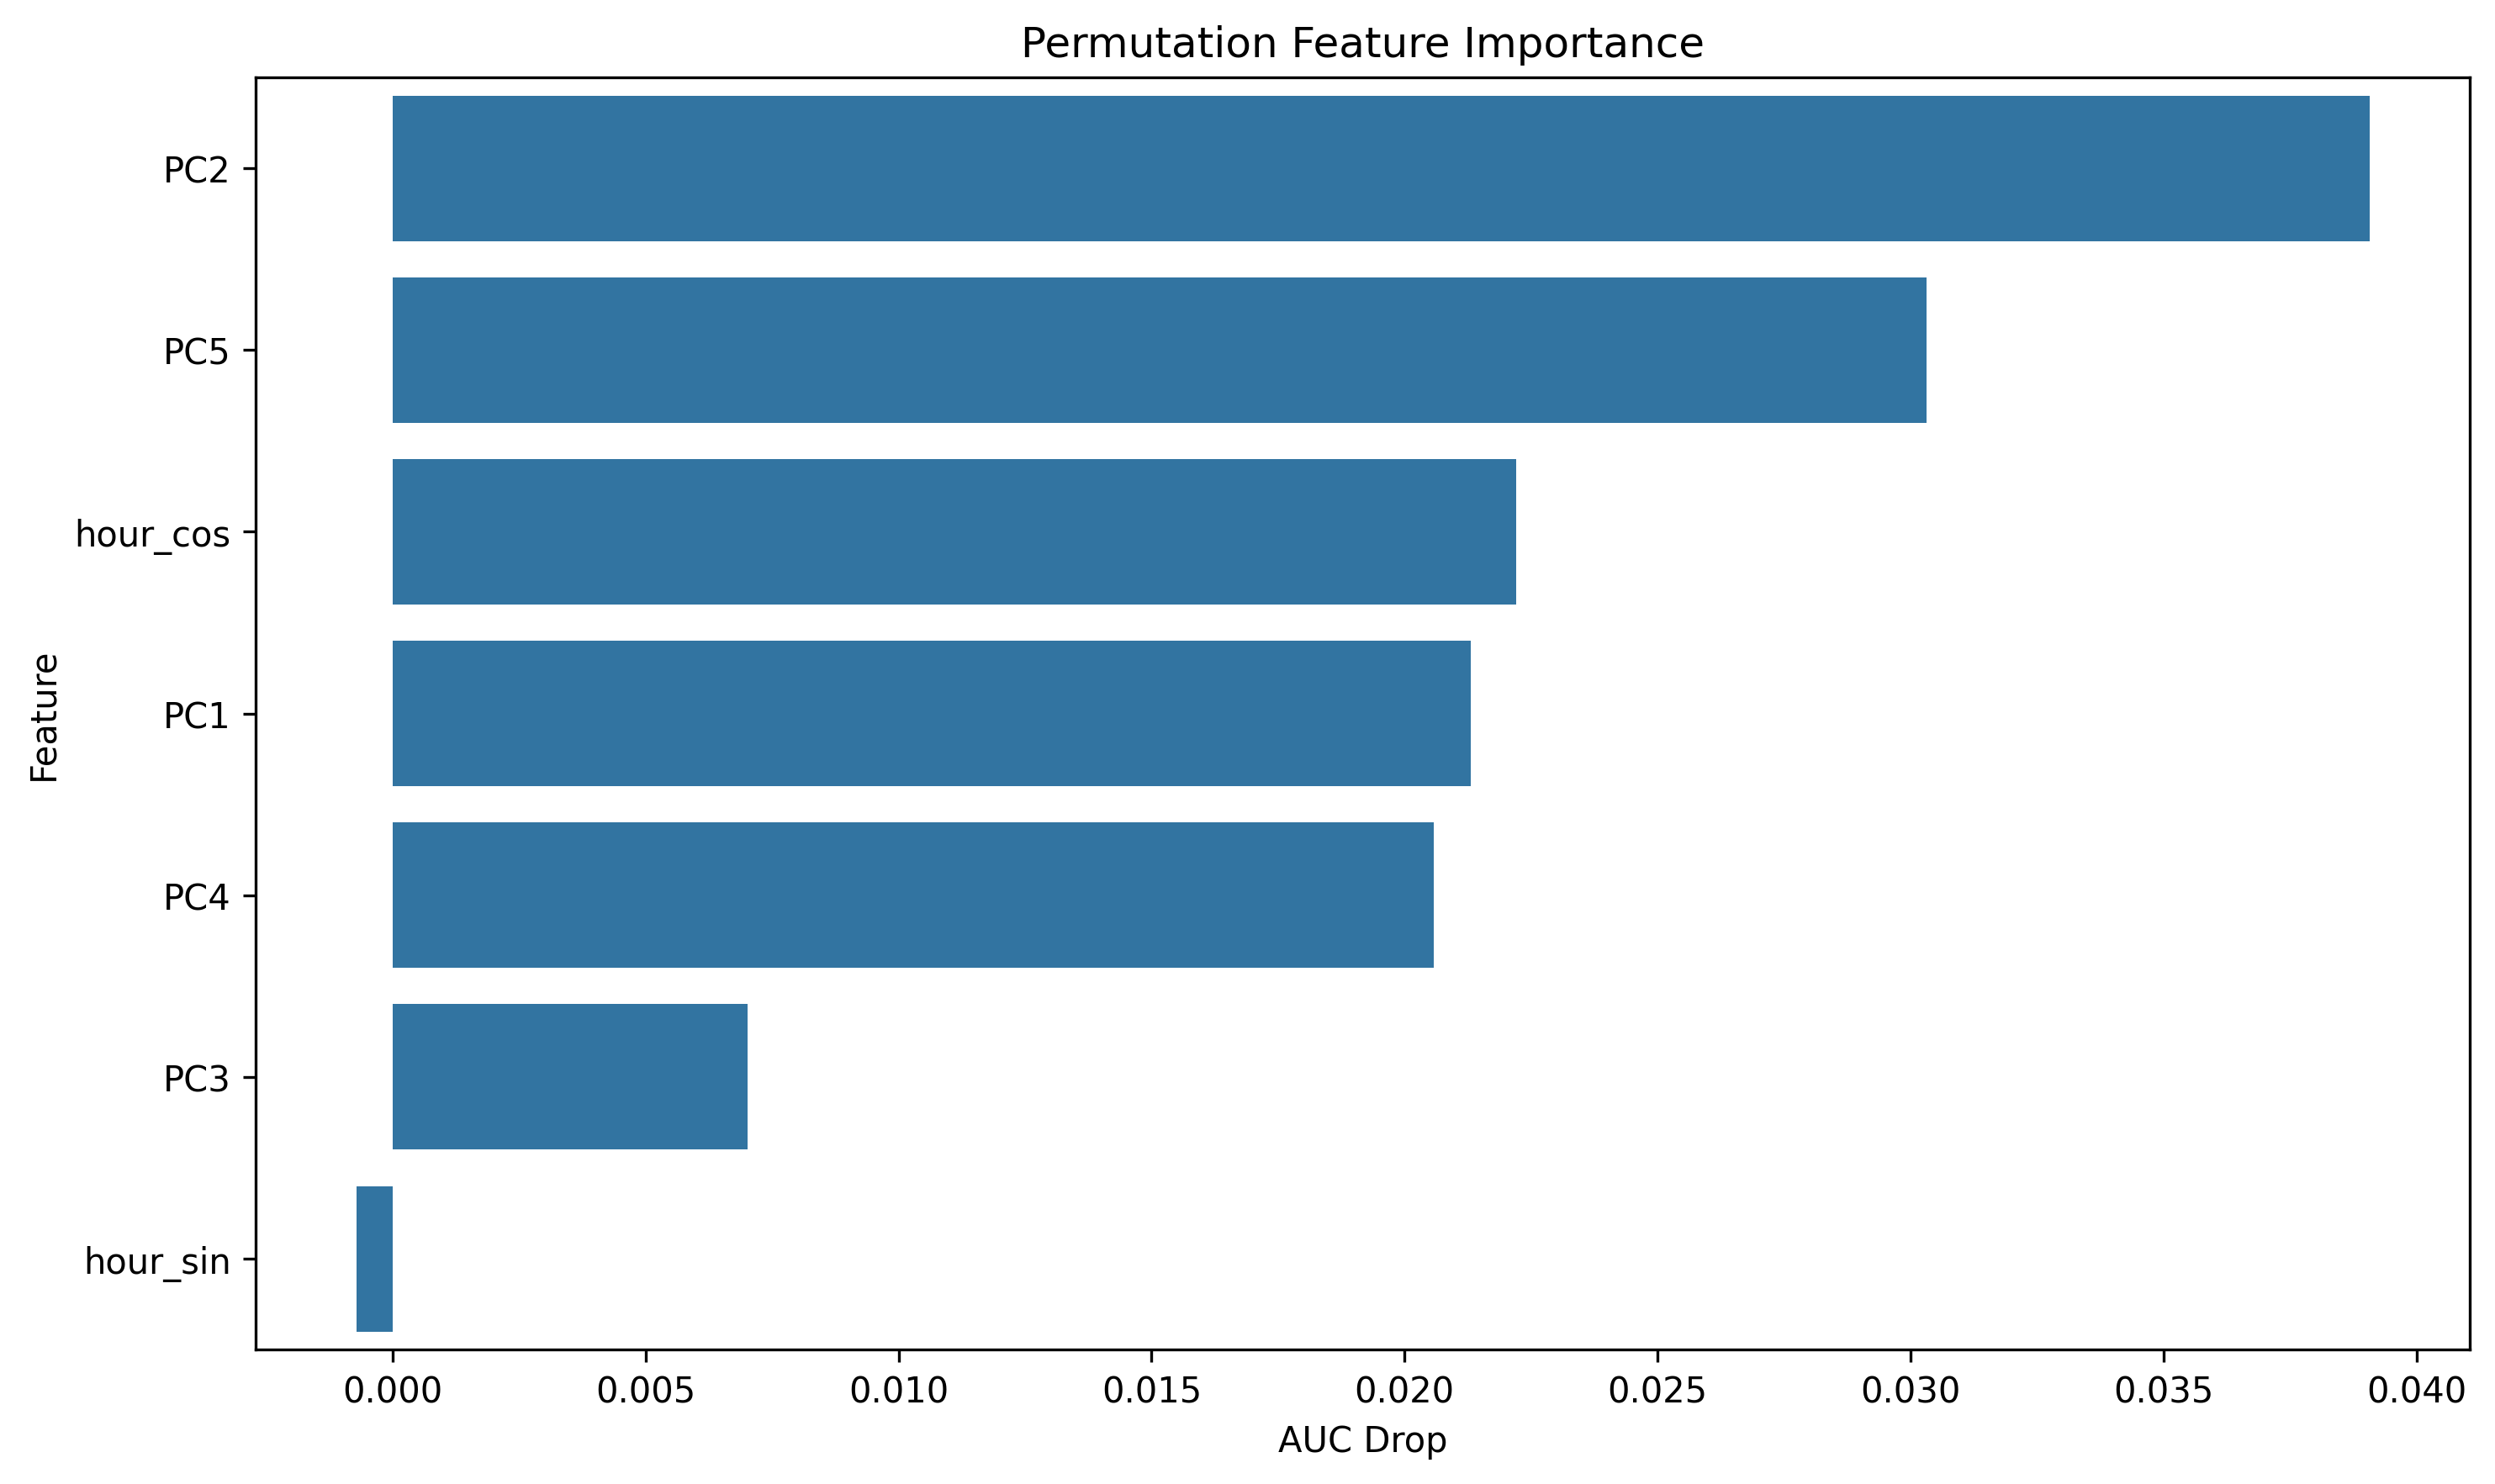

The data file committed next to this chart (first rows):
feature, importance
PC2, 0.03907
PC5, 0.03032
hour_cos, 0.02221
PC1, 0.02131
PC4, 0.02058
PC3, 0.007017
hour_sin, -0.0007187
